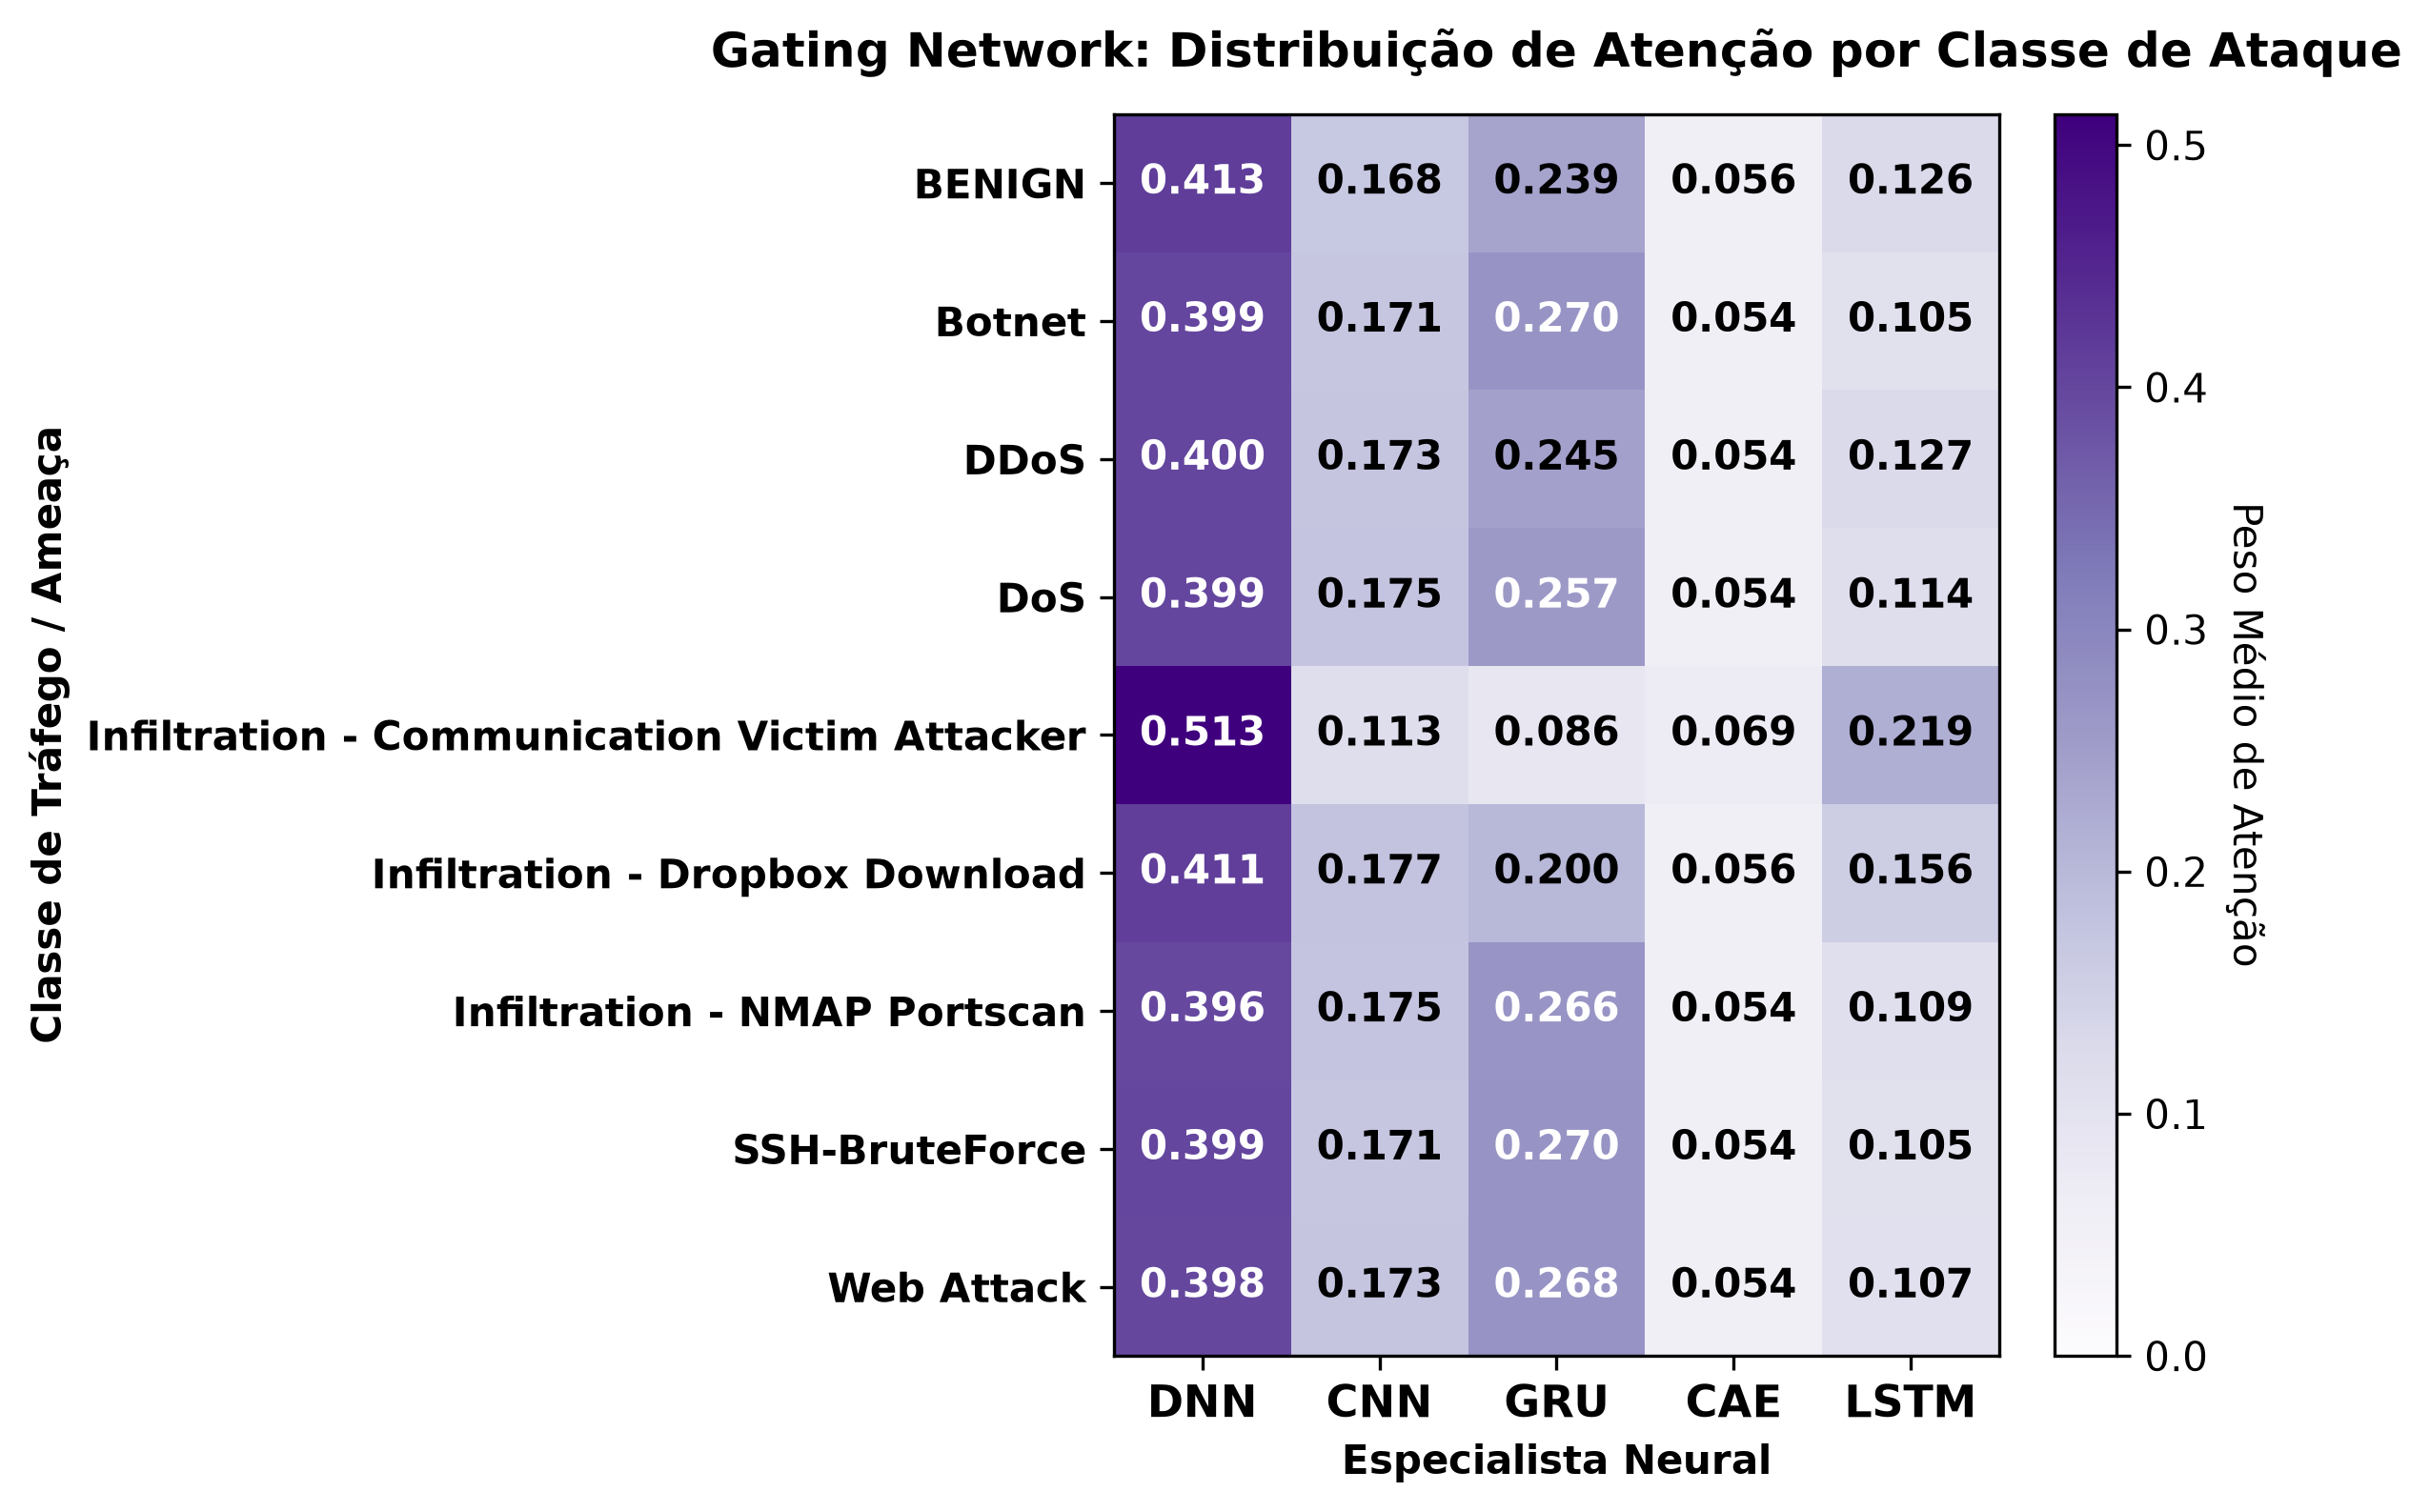

Values plotted in this chart, from the file beside it:
, DNN, CNN, GRU, CAE, LSTM
BENIGN, 0.4134, 0.1681, 0.2395, 0.05575, 0.1262
Botnet, 0.3993, 0.1714, 0.27, 0.05404, 0.1052
DDoS, 0.4005, 0.1734, 0.2448, 0.05419, 0.1271
DoS, 0.3994, 0.1755, 0.2573, 0.05405, 0.1136
Infiltration - Communication Victim Atta…, 0.5128, 0.1129, 0.08639, 0.06939, 0.2186
Infiltration - Dropbox Download, 0.4114, 0.1766, 0.2003, 0.05568, 0.1561
Infiltration - NMAP Portscan, 0.3959, 0.1747, 0.2664, 0.05356, 0.1095
SSH-BruteForce, 0.3993, 0.1715, 0.27, 0.05402, 0.1052
Web Attack, 0.3976, 0.1731, 0.2684, 0.05381, 0.1071
